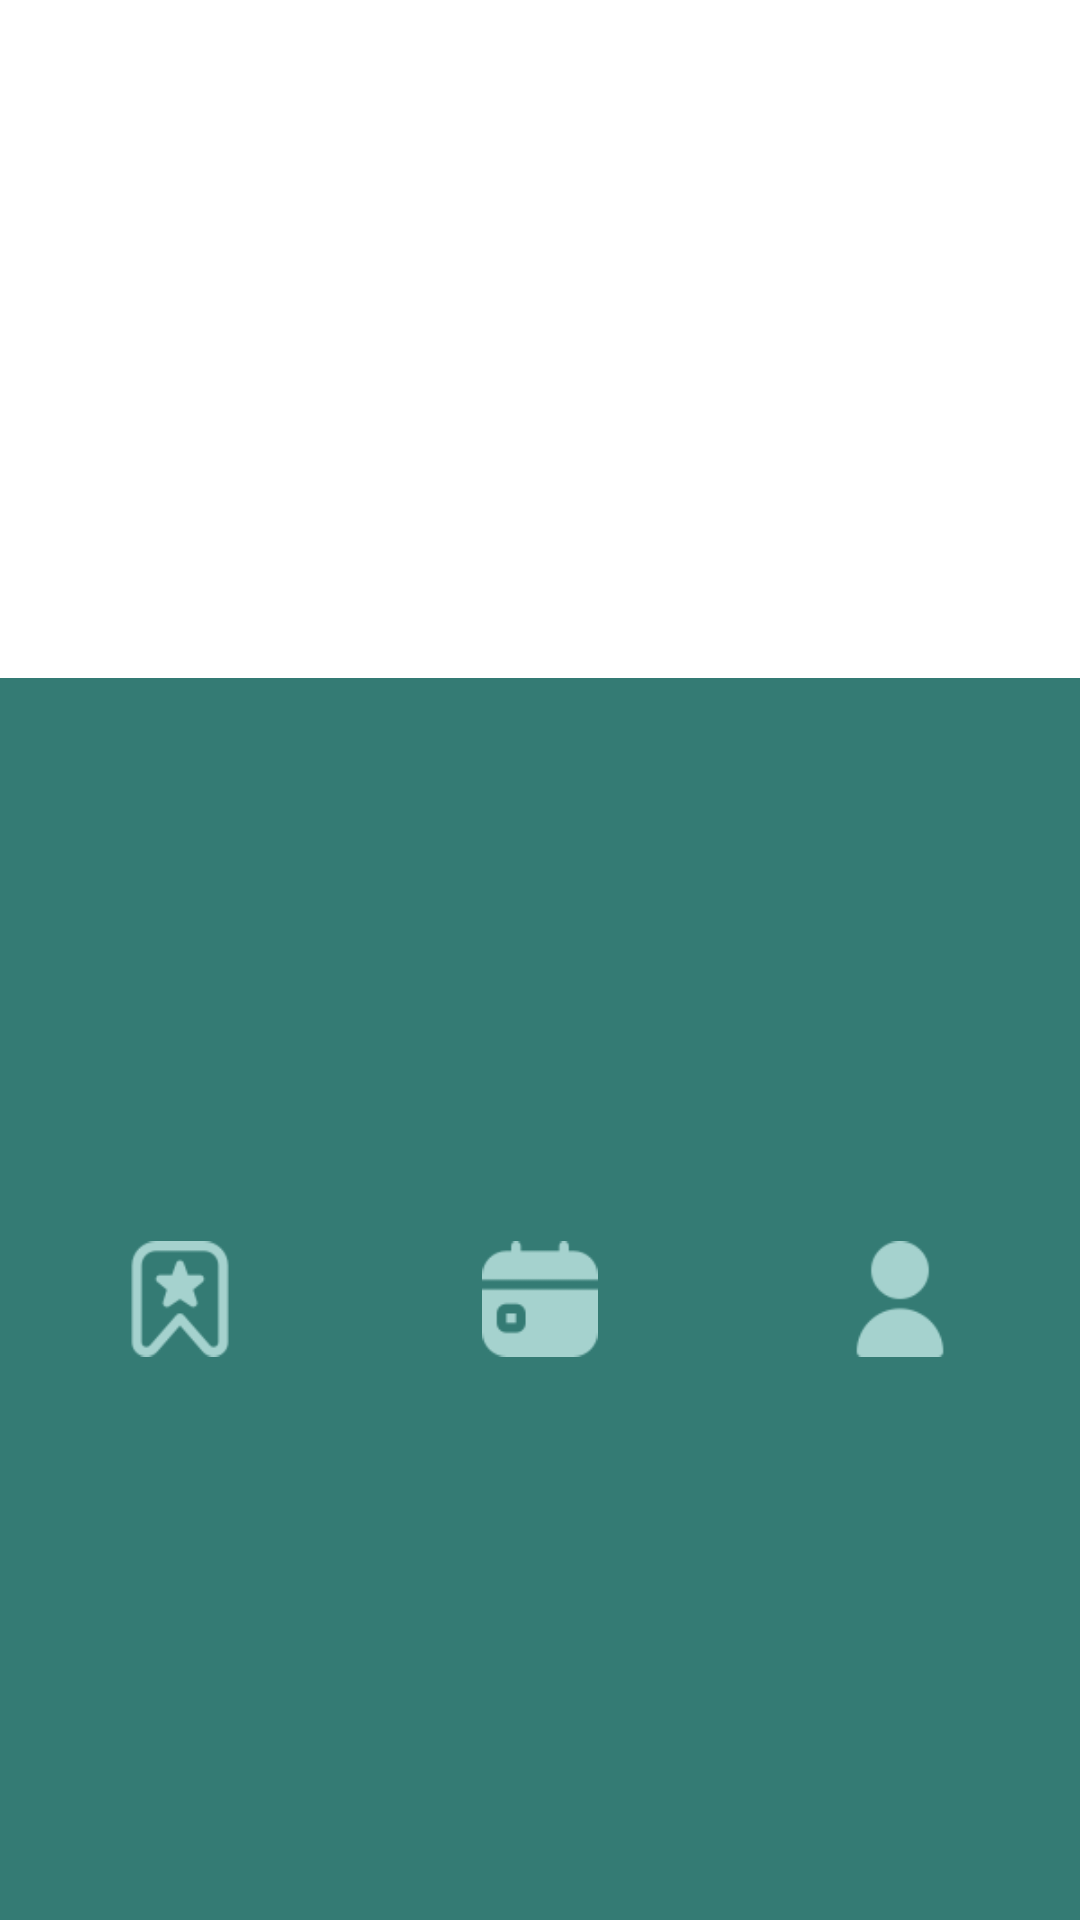

Reconstruct the res/layout file that produces this screen, plus the resources it refers to.
<!-- AndroidManifest.xml: fallback theme Theme.MaterialComponents.DayNight.NoActionBar -->
<!-- res/layout/activity_favoritos.xml -->
<?xml version="1.0" encoding="utf-8"?>
<androidx.constraintlayout.widget.ConstraintLayout xmlns:android="http://schemas.android.com/apk/res/android"
    xmlns:app="http://schemas.android.com/apk/res-auto"
    xmlns:tools="http://schemas.android.com/tools"
    android:layout_width="match_parent"
    android:layout_height="match_parent"
    android:theme="@style/Theme.EventosJAEN">

    <LinearLayout
        android:id="@+id/linearLayout"
        android:layout_width="0dp"
        android:layout_height="0dp"
        android:background="@color/verdeAgua"
        android:gravity="center"
        android:orientation="horizontal"
        android:textAlignment="center"
        app:flow_horizontalAlign="center"
        app:flow_verticalAlign="center"
        app:layout_constraintBottom_toBottomOf="parent"
        app:layout_constraintEnd_toEndOf="parent"
        app:layout_constraintStart_toStartOf="parent"
        app:layout_constraintTop_toBottomOf="@+id/imageView">


        <ImageView
            android:id="@+id/favoritosEventos"
            android:layout_width="100dp"
            android:layout_height="wrap_content"
            android:layout_margin="10dp"
            android:contentDescription="@string/descripcion"
            android:scaleX="0.6"
            android:scaleY="0.6"
            android:src="@drawable/favoritos_activo"
            android:textAlignment="gravity"
            app:tint="@color/verdeMedio" />

        <ImageView
            android:id="@+id/todosEventos"
            android:layout_width="100dp"
            android:layout_height="wrap_content"
            android:layout_margin="10dp"
            android:contentDescription="@string/descripcion"
            android:onClick="irEventos"
            android:scaleX="0.6"
            android:scaleY="0.6"
            android:src="@drawable/eventos"
            android:textAlignment="gravity"
            app:tint="@color/verdeMedio" />

        <ImageView
            android:id="@+id/perfil"
            android:layout_width="100dp"
            android:layout_height="wrap_content"
            android:layout_margin="10dp"
            android:contentDescription="@string/descripcion"
            android:onClick="irPerfil"
            android:scaleX="0.6"
            android:scaleY="0.6"
            android:src="@drawable/usuario"
            android:textAlignment="gravity"
            app:tint="@color/verdeMedio" />

    </LinearLayout>

    <ImageView
        android:id="@+id/imageView"
        android:layout_width="wrap_content"
        android:layout_height="wrap_content"
        android:layout_marginTop="105dp"
        android:layout_marginBottom="121dp"
        app:layout_constraintBottom_toTopOf="@+id/linearLayout"
        app:layout_constraintStart_toStartOf="parent"
        app:layout_constraintTop_toTopOf="parent"
        app:src="@drawable/acierto" />
</androidx.constraintlayout.widget.ConstraintLayout>
<!-- resources referenced by this layout -->
<resources>
  <color name="verdeAgua">#347B74</color>
  <color name="verdeMedio">#A5D2CE</color>
  <!-- drawable acierto: png bitmap (drawable, 78074 bytes) -->
  <!-- drawable eventos: png bitmap (drawable, 1194 bytes) -->
  <!-- drawable favoritos_activo: png bitmap (drawable, 2132 bytes) -->
  <!-- drawable usuario: png bitmap (drawable, 1373 bytes) -->
  <string name="descripcion">Descripción (opcional)</string>
  <style name="Theme.EventosJAEN" parent="Base.Theme.EventosJAEN" />
  <style name="Base.Theme.EventosJAEN" parent="Theme.Material3.DayNight.NoActionBar">
          <item name="android:windowBackground">@color/verdeMedio</item>
          <item name="android:colorForeground">@color/verdeClaro</item>
          <item name="android:editTextColor">@color/verde</item>
          <item name="android:colorBackground">@color/verde</item>
          <item name="android:fontFamily">@font/londrina_solid</item>
          <item name="buttonStyle">@drawable/botones</item>
          <item name="radioButtonStyle">@style/RadioButton.EventosJAEN</item>
      </style>
  <color name="verdeClaro">#CCE5E4</color>
  <color name="verde">#206B64</color>
  <!-- drawable botones (drawable) -->
  <?xml version="1.0" encoding="utf-8"?>
  <selector xmlns:android="http://schemas.android.com/apk/res/android">
  
      <item android:state_pressed="true" >
          <shape xmlns:android="http://schemas.android.com/apk/res/android">
              <corners android:radius="100dp" />
              <solid android:color="@color/verdeOscuro"/>
          </shape>
      </item>
  <item>
      <shape xmlns:android="http://schemas.android.com/apk/res/android">
          <corners android:radius="40dp" />
       <solid android:color="@color/verdeClaro"/>
  </shape>
      </item>
  </selector>
  <style name="RadioButton.EventosJAEN" parent="Widget.AppCompat.CompoundButton.RadioButton">
          <item name="android:textColor">@color/verdeOscuro</item>
      </style>
  <color name="verdeOscuro">#004246</color>
</resources>
